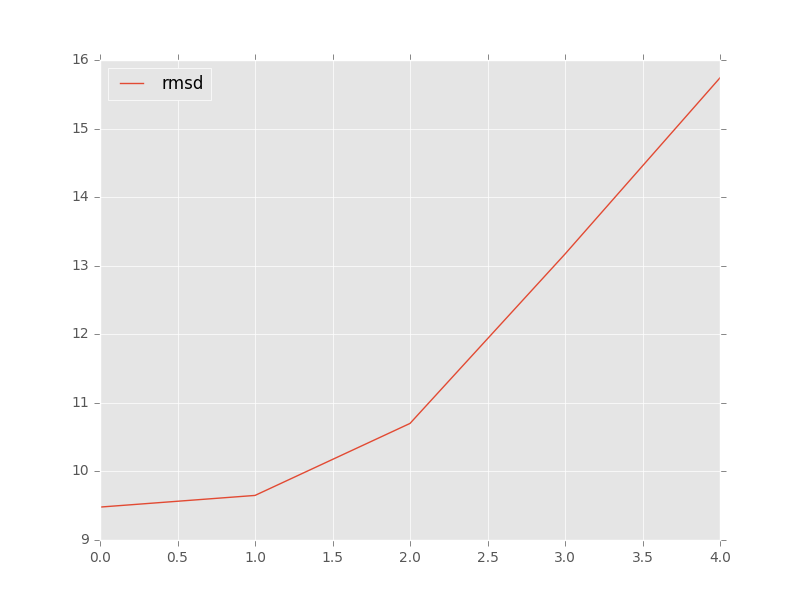

The data file committed next to this chart (first rows):
, target, model, rmsd, group_name
0, 3q3z_rpr_ref.pdb, c1_gxx_6bd26658_ALL-000001_AA.pdb, 9.65, 
1, 3q3z_rpr_ref.pdb, c2_gbaP_d2b57aef_ALL-000112_AA.pdb, 15.74, 
2, 3q3z_rpr_ref.pdb, c3_gbaP_d2b57aef_ALL-000001_AA.pdb, 10.7, 
3, 3q3z_rpr_ref.pdb, c5_gbaP_d2b57aef_ALL-000008_AA.pdb, 9.48, 
4, 3q3z_rpr_ref.pdb, c4_gbx_00de79c8_ALL-000194_AA.pdb, 13.17, 
